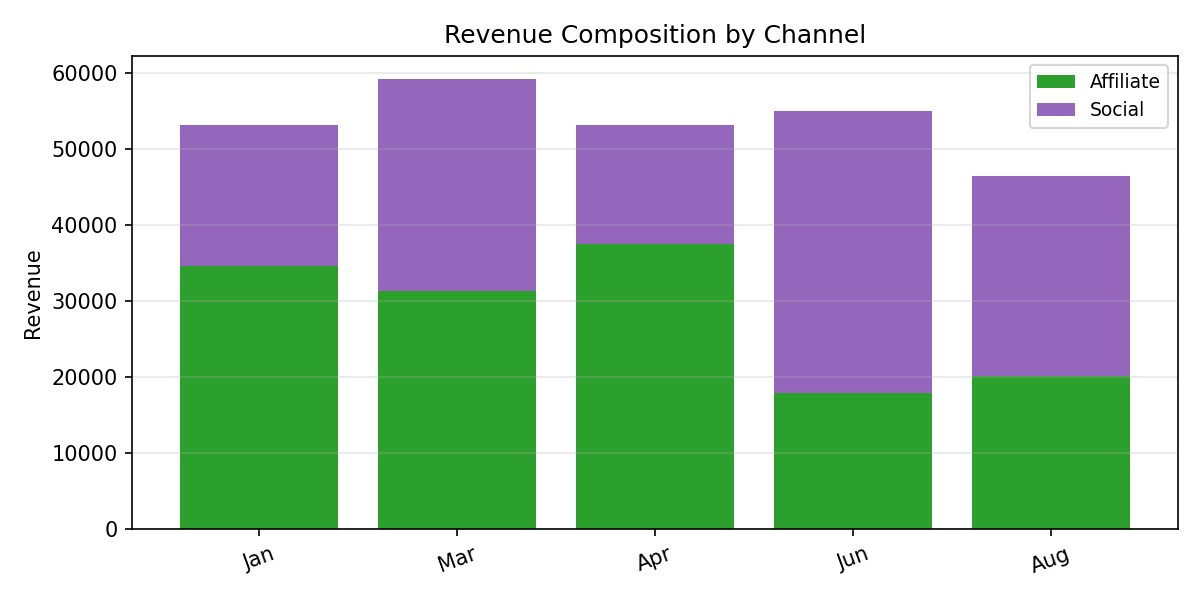

Data behind this chart, as committed beside it:
Period, Affiliate, Social, Total
Jan, 34543, 18661, 53204
Mar, 31288, 27961, 59249
Apr, 37438, 15680, 53118
Jun, 17916, 37018, 54934
Aug, 20207, 26235, 46442
